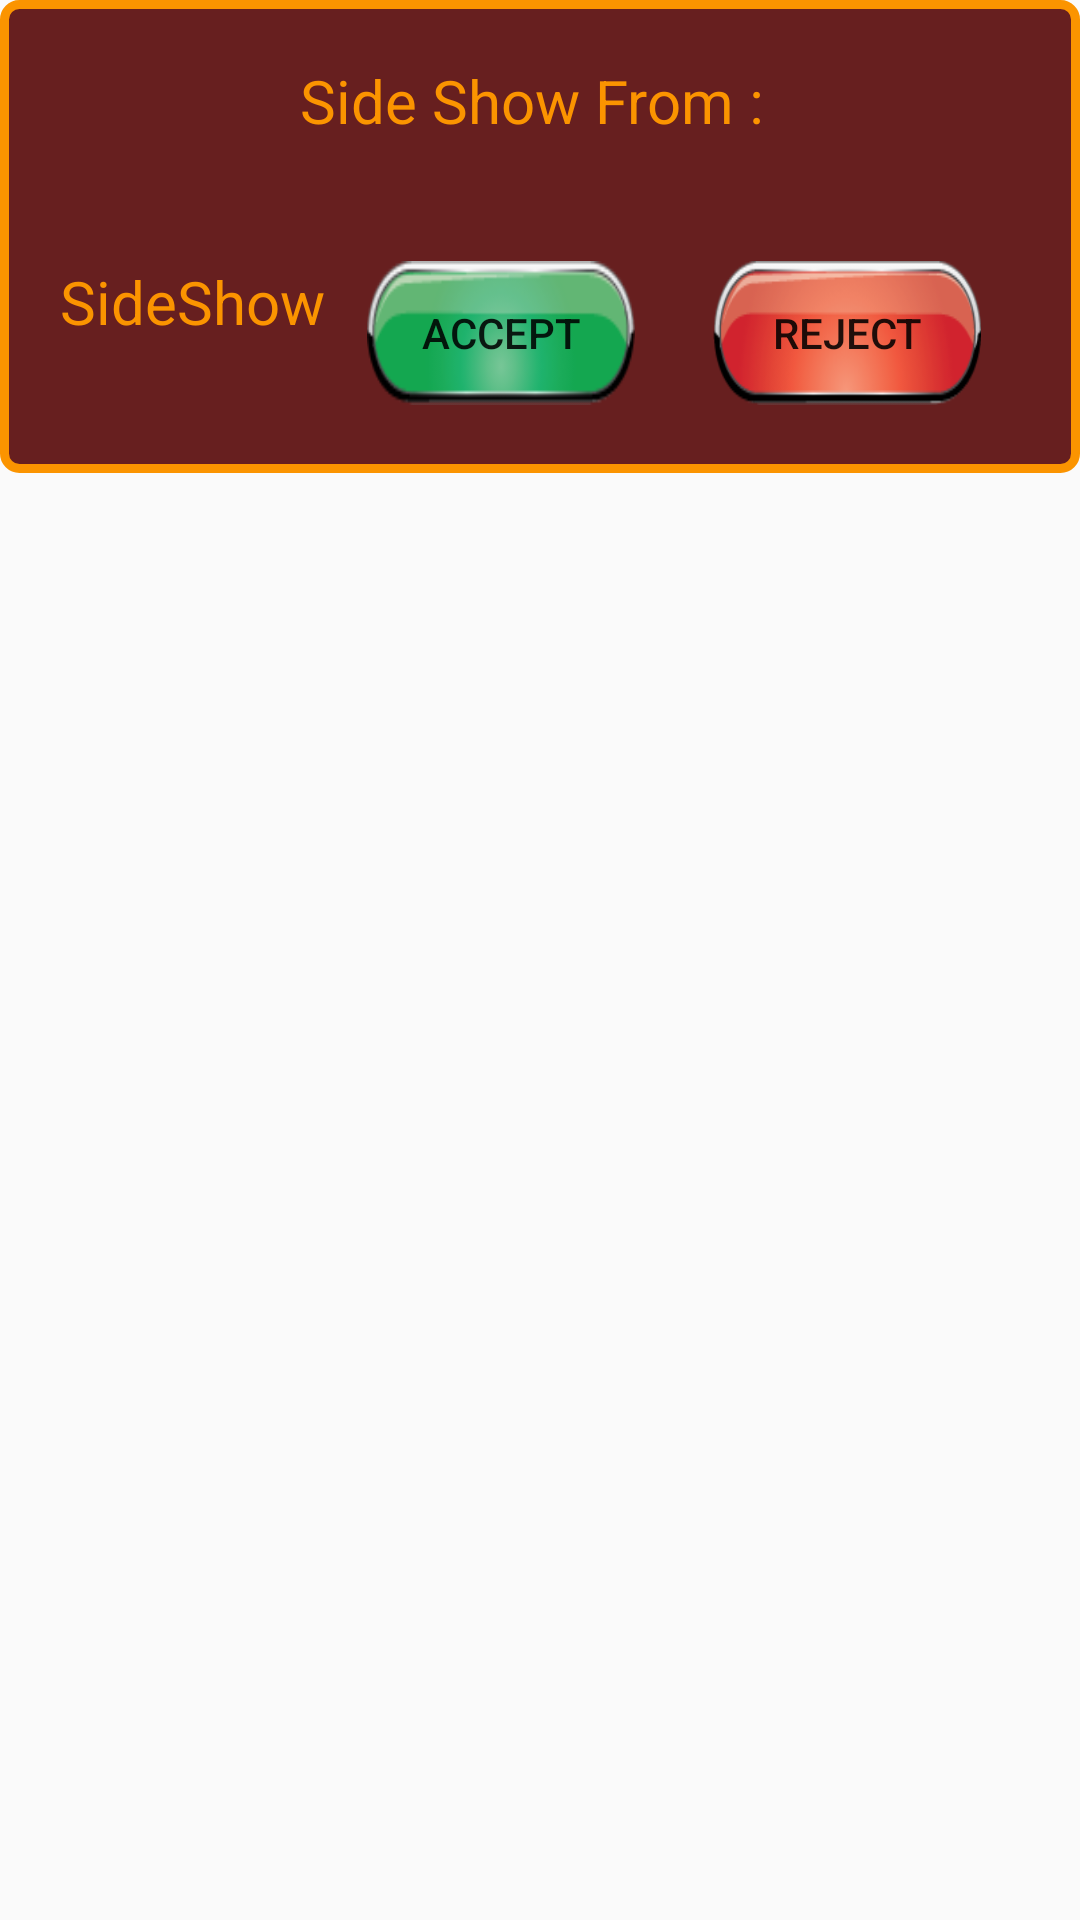

Layout XML and referenced resources for this Android screen:
<!-- AndroidManifest.xml: application theme AppTheme -->
<!-- res/layout/side_show_dilog.xml -->
<?xml version="1.0" encoding="utf-8"?>
<LinearLayout xmlns:android="http://schemas.android.com/apk/res/android"
    android:layout_width="wrap_content"
    android:layout_height="wrap_content"
    android:background="#00ffffff"
    android:orientation="vertical" >

    <LinearLayout
        style="@android:style/Theme.Translucent"
        android:layout_width="wrap_content"
        android:layout_height="wrap_content"
        android:orientation="vertical"
        android:background="@drawable/dialog_view_bg"
         >
    <LinearLayout
            android:layout_width="fill_parent"
            android:layout_height="wrap_content"
            android:orientation="horizontal"
            android:padding="@dimen/normal_25dp" 
            android:gravity="center_horizontal">

        <TextView
            android:layout_width="wrap_content"
            android:layout_height="wrap_content"
            android:textColor="#fffb9400"
             android:textSize="@dimen/normal_25dp" 
            android:text="Side Show From : " />
        <TextView
            android:id="@+id/sideshow_user"
            android:layout_width="wrap_content"
            android:layout_height="wrap_content"
            android:textColor="#fffb9400"
             android:textSize="@dimen/normal_25dp" />

    </LinearLayout>
        <LinearLayout
            android:layout_width="fill_parent"
            android:layout_height="wrap_content"
            android:orientation="horizontal"
            android:padding="@dimen/normal_25dp" 
            android:weightSum="3">

            <TextView
                android:layout_width="0dp"
                android:layout_height="wrap_content"
                android:layout_gravity="center_horizontal"
                android:text="SideShow"
                android:textColor="#fffb9400"
                android:textSize="@dimen/normal_25dp" 
                android:layout_weight="1"/>

            <Button
                android:id="@+id/acceptSideshowBtn"
                android:layout_width="0dp"
                android:layout_height="wrap_content"
                android:layout_marginLeft="@dimen/normal_15dp"
                android:layout_marginRight="@dimen/normal_15dp"
                android:background="@drawable/chaal_btn"
                android:text="Accept" 
                android:layout_weight="1"/>

            <Button
                android:id="@+id/rejectSideshowBtn"
                android:layout_width="0dp"
                android:layout_height="wrap_content"
                android:layout_marginLeft="@dimen/normal_15dp"
                android:layout_marginRight="@dimen/normal_15dp"
                android:background="@drawable/pack_btn"
                android:text="reject" 
                android:layout_weight="1"/>
        </LinearLayout>
    </LinearLayout>

</LinearLayout>
<!-- resources referenced by this layout -->
<resources>
  <dimen name="normal_15dp">25.0dip</dimen>
  <dimen name="normal_25dp">40.0dip</dimen>
  <!-- drawable chaal_btn (drawable) -->
  <?xml version="1.0" encoding="utf-8"?>
  <selector xmlns:android="http://schemas.android.com/apk/res/android">
  
      <item android:drawable="@drawable/positive_pressed" android:state_focused="true" android:state_pressed="true"/>
      <item android:drawable="@drawable/positive_pressed" android:state_focused="true" android:state_pressed="false"/>
      <item android:drawable="@drawable/positive_pressed" android:state_focused="false" android:state_pressed="true"/>
      <item android:drawable="@drawable/positive"/>
  
  </selector>
  <!-- drawable dialog_view_bg (drawable) -->
  <?xml version="1.0" encoding="utf-8"?>
  <shape android:shape="rectangle"
    xmlns:android="http://schemas.android.com/apk/res/android">
      <solid android:color="#df530000" />
      <corners android:radius="5.0dip" />
      <stroke android:width="3.0dip" android:color="#fffb9400" />
  </shape>
  <!-- drawable pack_btn (drawable) -->
  <?xml version="1.0" encoding="utf-8"?>
  <selector
    xmlns:android="http://schemas.android.com/apk/res/android">
      <item android:state_focused="true" android:state_pressed="true" android:drawable="@drawable/negative_pressed" />
      <item android:state_focused="true" android:state_pressed="false" android:drawable="@drawable/negative_pressed" />
      <item android:state_focused="false" android:state_pressed="true" android:drawable="@drawable/negative_pressed" />
      <item android:drawable="@drawable/negative" />
  </selector>
  <style name="AppTheme" parent="Theme.AppCompat.Light.DarkActionBar">
          
          <item name="colorPrimary">@color/colorPrimary</item>
          <item name="colorPrimaryDark">@color/colorPrimaryDark</item>
          <item name="colorAccent">@color/colorAccent</item>
      </style>
  <!-- drawable positive_pressed: png bitmap (drawable-hdpi, 5854 bytes) -->
  <!-- drawable positive: png bitmap (drawable-ldpi, 2421 bytes) -->
  <!-- drawable negative_pressed: png bitmap (drawable-ldpi, 2606 bytes) -->
  <!-- drawable negative: png bitmap (drawable-hdpi, 6502 bytes) -->
  <color name="colorPrimary">#3F51B5</color>
  <color name="colorPrimaryDark">#303F9F</color>
  <color name="colorAccent">#FF4081</color>
</resources>
